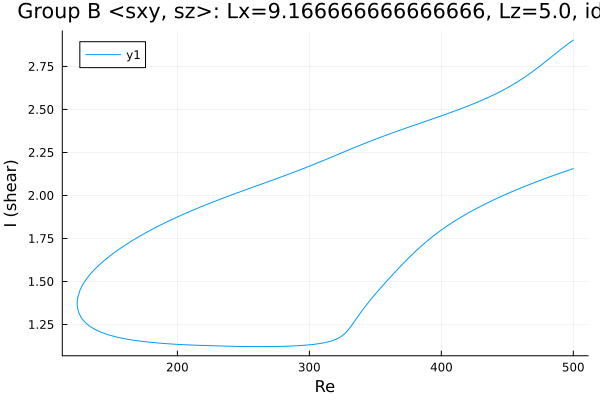

The data file committed next to this chart (first rows):
Re, shear
500.0, 2.156
499.8, 2.156
498.4, 2.152
497, 2.148
495.6, 2.145
494.2, 2.141
492.7, 2.137
491.3, 2.133
489.9, 2.13
488.5, 2.126
487.1, 2.122
485.7, 2.118
484.3, 2.114
482.8, 2.11
481.4, 2.106
480, 2.102
478.6, 2.098
477.2, 2.094
475.8, 2.09
474.4, 2.086
472.9, 2.082
471.5, 2.078
470.1, 2.074
468.7, 2.07
467.3, 2.065
465.9, 2.061
464.5, 2.057
463, 2.052
461.6, 2.048
460.2, 2.044
458.8, 2.039
457.4, 2.035
456, 2.03
454.6, 2.025
453.1, 2.021
451.7, 2.016
450.3, 2.011
448.9, 2.007
447.5, 2.002
446.1, 1.997
444.7, 1.992
443.2, 1.987
441.8, 1.982
440.4, 1.977
439, 1.972
437.6, 1.967
436.2, 1.961
434.8, 1.956
433.3, 1.951
431.9, 1.945
430.5, 1.94
429.1, 1.934
427.7, 1.929
426.3, 1.923
424.9, 1.917
423.4, 1.911
422, 1.905
420.6, 1.899
419.2, 1.893
417.8, 1.887
... 537 more rows
